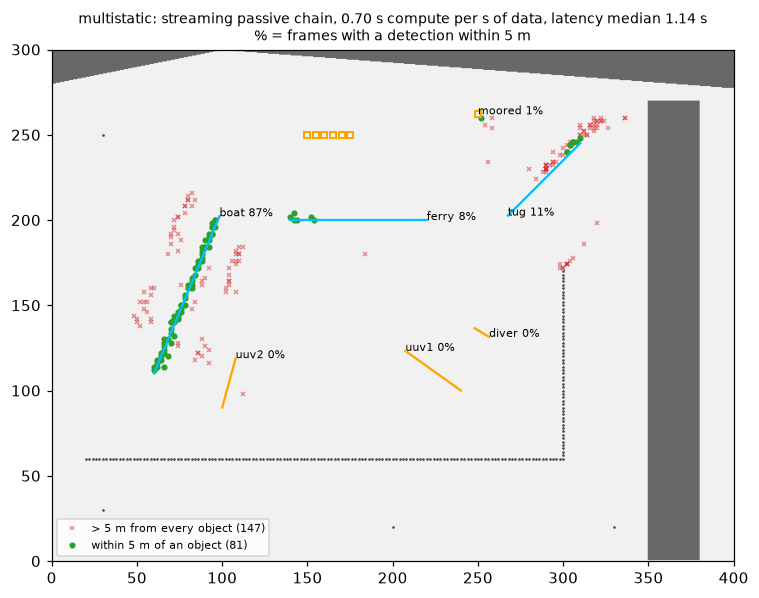

The file beside this chart, header and first rows:
object, kind, radiates, ais, frames, top_peak_hit, any_peak_hit, median_error_m
ferry, ship, True, True, 76, 0.000, 0.079, 1.12
tug, ship, True, True, 76, 0.053, 0.105, 3.65
boat, ship, True, False, 76, 0.724, 0.868, 1.60
uuv1, uuv, False, False, 76, 0.000, 0.000, 
uuv2, uuv, False, False, 76, 0.000, 0.000, 
diver, diver, False, False, 76, 0.000, 0.000, 
piling1, static, False, False, 76, 0.000, 0.000, 
piling2, static, False, False, 76, 0.000, 0.000, 
piling3, static, False, False, 76, 0.000, 0.000, 
piling4, static, False, False, 76, 0.000, 0.000, 
piling5, static, False, False, 76, 0.000, 0.000, 
piling6, static, False, False, 76, 0.000, 0.000, 
moored, ship, False, False, 76, 0.000, 0.013, 2.83
